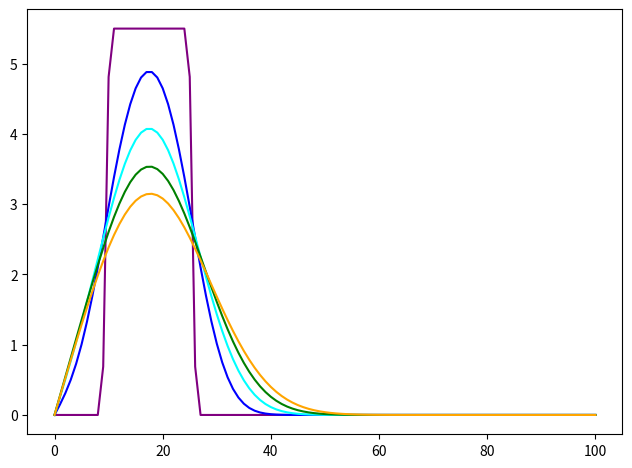

Source code (Python):
import numpy as np
import matplotlib.pyplot as plt 
import sys

def D_exp(g_x, xt0_N, D):
    dx = xt0_N[4]
    dt = xt0_N[5]
    N = int(xt0_N[1]/dx)
    M = int(xt0_N[3]/dt)
    alpha = D*dt/(dx**2)
    dif_p = np.zeros(N+1)
    dif_r = np.zeros(N+1)
    for u in range(len(dif_p)):
        dif_p[u] = g_x(xt0_N[0]+u*dx)
    for j in range(M+1):
        for i in range(1, N):
            dif_r[i] = alpha*dif_p[i+1]+(1-2*alpha)*dif_p[i]+alpha*dif_p[i-1]
        dif_p = np.copy(dif_r)
    return dif_r

sys.getdefaultencoding()

def rho(x):
    if x >= 2.0 and x <= 5.0:
        return 5.5
    else:
        return 0.0

dx, dt = 0.2, 0.5

j = [0, 100, 200, 300, 400]
t = [dt*J for J in j]

P1 = [0.0, 20.0, 0.0, t[0], dx, dt]
P2 = [0.0, 20.0, 0.0, t[1], dx, dt]
P3 = [0.0, 20.0, 0.0, t[2], dx, dt]
P4 = [0.0, 20.0, 0.0, t[3], dx, dt]
P5 = [0.0, 20.0, 0.0, t[4], dx, dt]

Dif = 1e-2

D1 = D_exp(rho, P1, Dif)
D2 = D_exp(rho, P2, Dif)
D3 = D_exp(rho, P3, Dif)
D4 = D_exp(rho, P4, Dif)
D5 = D_exp(rho, P5, Dif)

X = [x/dx for x in np.arange(0.0, 20.0+dx, dx)]

fig = plt.figure(figsize=(7,5), dpi=120)
axes = fig.add_axes([0.10, 0.10, 0.85, 0.85])
plt.rcParams.update({'font.size': 8})
axes.plot(X, D1, color='purple')
axes.plot(X, D2, color='blue')
axes.plot(X, D3, color='cyan')
axes.plot(X, D4, color='green')
axes.plot(X, D5, color='orange')
plt.show()